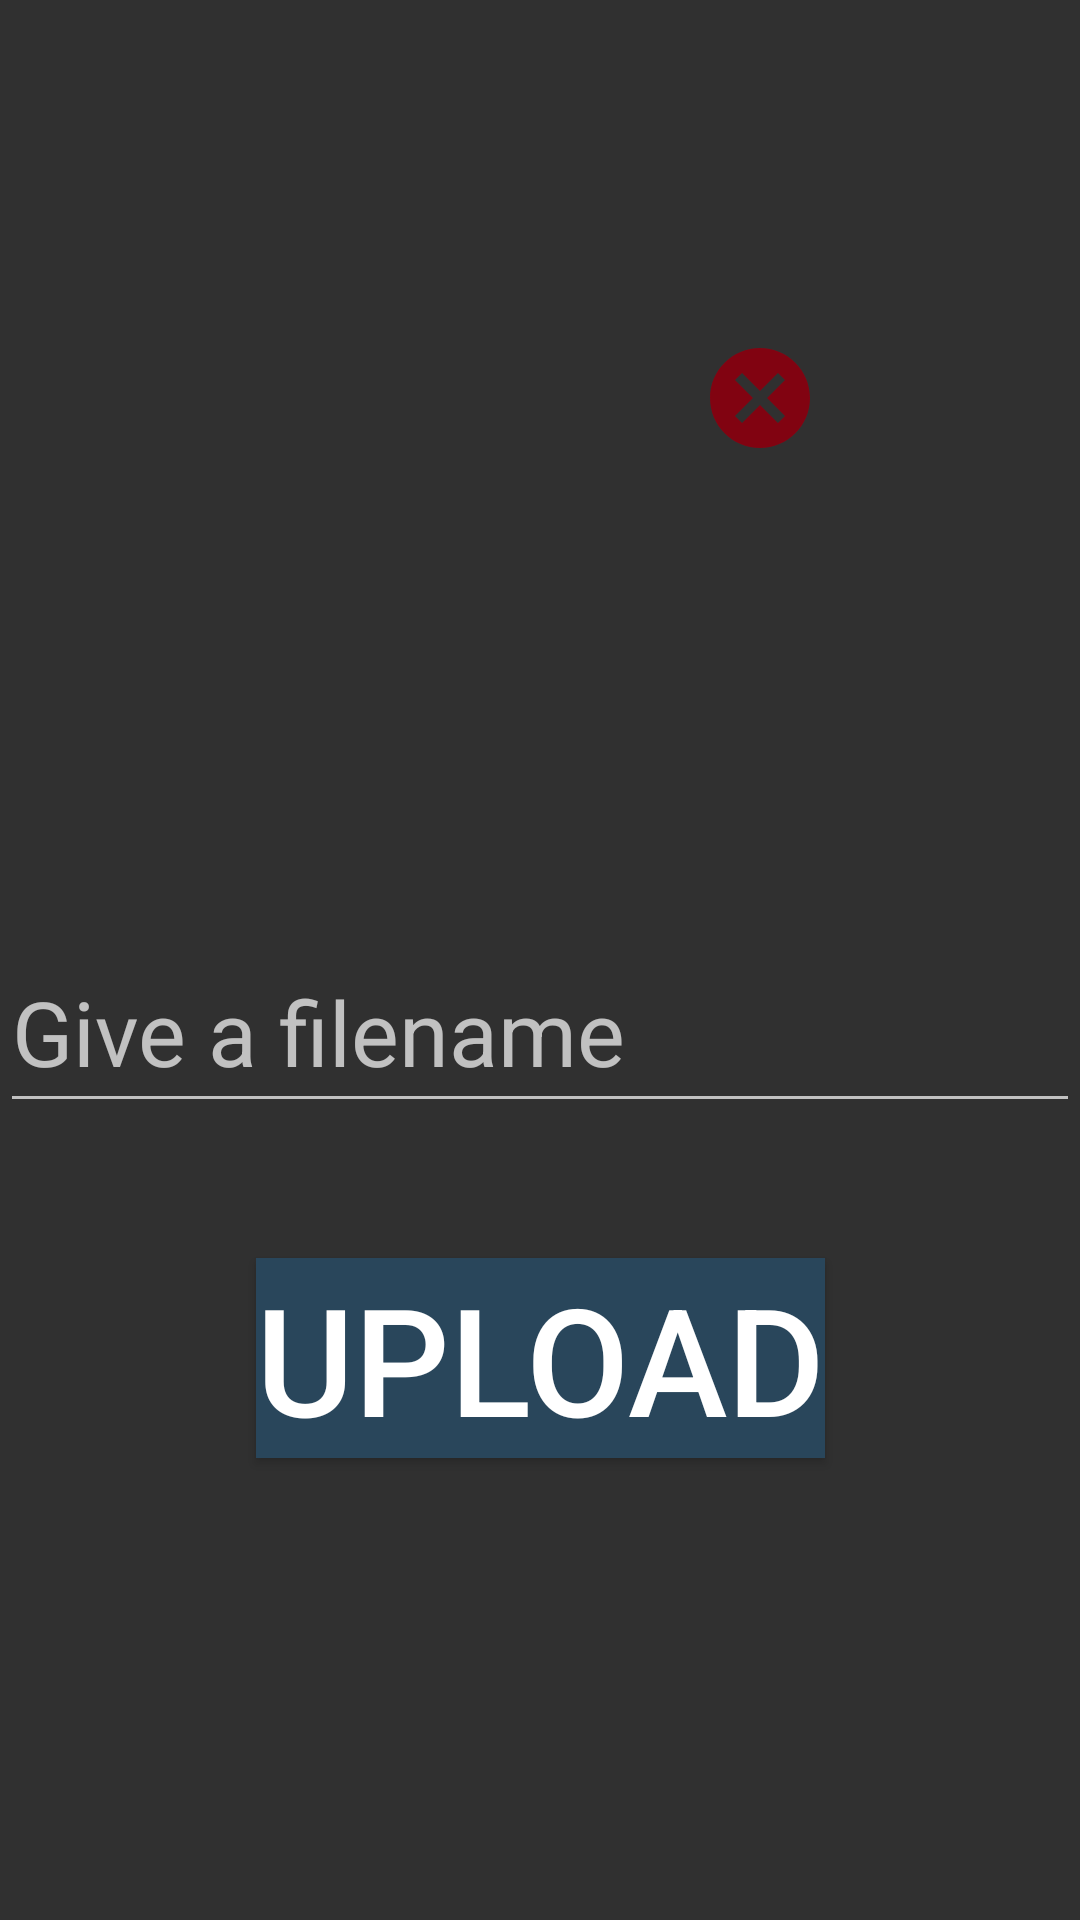

Layout XML and referenced resources for this Android screen:
<!-- AndroidManifest.xml: application theme Theme.Design.NoActionBar -->
<!-- res/layout/activity_upload_notes.xml -->
<?xml version="1.0" encoding="utf-8"?>
<androidx.constraintlayout.widget.ConstraintLayout xmlns:android="http://schemas.android.com/apk/res/android"
    xmlns:app="http://schemas.android.com/apk/res-auto"
    xmlns:tools="http://schemas.android.com/tools"
    android:layout_width="match_parent"
    android:layout_height="match_parent"
    tools:context=".UploadNotes">

    <ImageView
        android:id="@+id/imageBrowse"
        android:layout_width="164dp"
        android:layout_height="132dp"
        android:src="@drawable/search"
        app:layout_constraintBottom_toBottomOf="parent"
        app:layout_constraintEnd_toEndOf="parent"
        app:layout_constraintHorizontal_bias="0.497"
        app:layout_constraintStart_toStartOf="parent"
        app:layout_constraintTop_toTopOf="parent"
        app:layout_constraintVertical_bias="0.262" />

    <Button
        android:id="@+id/buttonUpload"
        android:layout_width="wrap_content"
        android:layout_height="wrap_content"
        android:text="Upload"
        android:textSize="50dp"
        android:elevation="8dp"
        android:background="@drawable/side_nav_bar"
        app:layout_constraintBottom_toBottomOf="parent"
        app:layout_constraintEnd_toEndOf="parent"
        app:layout_constraintStart_toStartOf="parent"
        app:layout_constraintTop_toBottomOf="@+id/imageBrowse" />

    <EditText
        android:id="@+id/filetitle"
        android:layout_width="360dp"
        android:layout_height="64dp"
        android:hint="Give a filename"
        android:textSize="30dp"
        app:layout_constraintBottom_toTopOf="@+id/buttonUpload"
        app:layout_constraintEnd_toEndOf="parent"
        app:layout_constraintStart_toStartOf="parent"
        app:layout_constraintTop_toBottomOf="@+id/imageBrowse" />

    <ImageView
        android:id="@+id/filelogo"
        android:layout_width="164dp"
        android:layout_height="132dp"
        android:src="@drawable/pdf"
        app:layout_constraintBottom_toBottomOf="parent"
        app:layout_constraintEnd_toEndOf="parent"
        app:layout_constraintHorizontal_bias="0.497"
        app:layout_constraintStart_toStartOf="parent"
        app:layout_constraintTop_toTopOf="parent"
        app:layout_constraintVertical_bias="0.262" />

    <ImageView
        android:id="@+id/cancelfile"
        android:layout_width="40dp"
        android:layout_height="40dp"
        android:layout_marginTop="132dp"
        android:src="@drawable/ic_cancel"
        app:layout_constraintBottom_toTopOf="@+id/imageBrowse"
        app:layout_constraintEnd_toEndOf="parent"
        app:layout_constraintHorizontal_bias="0.729"
        app:layout_constraintStart_toStartOf="parent"
        app:layout_constraintTop_toTopOf="parent" />


</androidx.constraintlayout.widget.ConstraintLayout>
<!-- resources referenced by this layout -->
<resources>
  <!-- drawable ic_cancel (drawable) -->
  <vector android:height="24dp" android:tint="#810311"
      android:viewportHeight="24" android:viewportWidth="24"
      android:width="24dp" xmlns:android="http://schemas.android.com/apk/res/android">
      <path android:fillColor="@android:color/white" android:pathData="M12,2C6.47,2 2,6.47 2,12s4.47,10 10,10 10,-4.47 10,-10S17.53,2 12,2zM17,15.59L15.59,17 12,13.41 8.41,17 7,15.59 10.59,12 7,8.41 8.41,7 12,10.59 15.59,7 17,8.41 13.41,12 17,15.59z"/>
  </vector>
  <!-- drawable side_nav_bar (drawable) -->
  <shape xmlns:android="http://schemas.android.com/apk/res/android"
      android:shape="rectangle">
      <gradient
          android:angle="135"
          android:centerColor="#29465B"
          android:endColor="#29465B"
          android:startColor="#29465B"
          android:type="linear" />
  </shape>
</resources>
